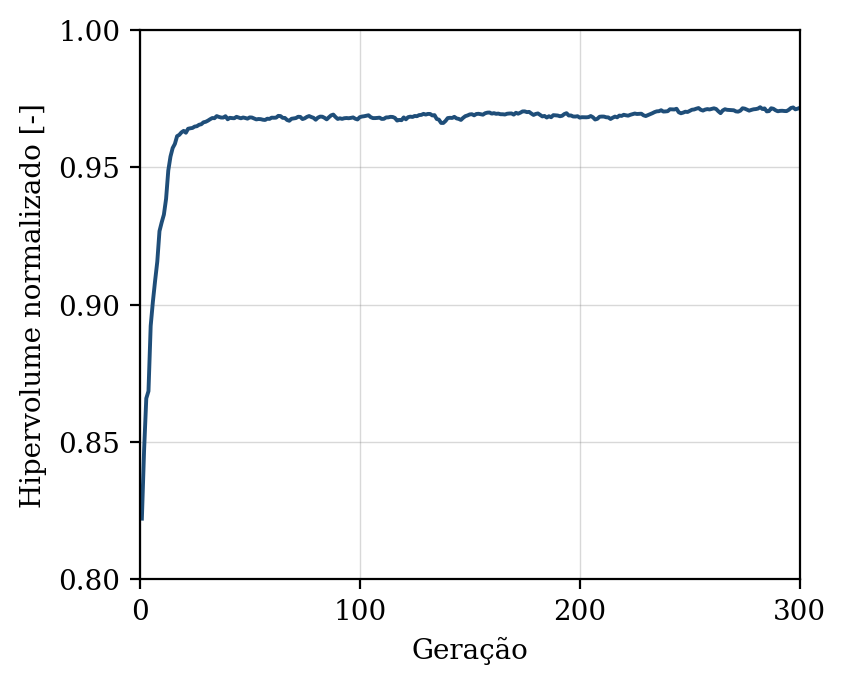

Data behind this chart, as committed beside it:
geracao, hipervolume, n_solucoes, n_avaliacoes
1, 0.8221, 7, 50
2, 0.847, 12, 100
3, 0.8659, 15, 150
4, 0.8685, 21, 200
5, 0.8923, 24, 250
6, 0.9011, 27, 300
7, 0.9086, 34, 350
8, 0.9157, 43, 400
9, 0.9268, 45, 450
10, 0.93, 48, 500
11, 0.9328, 50, 550
12, 0.9385, 48, 600
13, 0.9488, 50, 650
14, 0.9539, 50, 700
15, 0.957, 50, 750
16, 0.9585, 50, 800
17, 0.9614, 50, 850
18, 0.9618, 50, 900
19, 0.9627, 50, 950
20, 0.9633, 50, 1000
21, 0.9626, 50, 1050
22, 0.964, 50, 1100
23, 0.9642, 50, 1150
24, 0.9643, 50, 1200
25, 0.9649, 50, 1250
26, 0.965, 50, 1300
27, 0.9655, 50, 1350
28, 0.9657, 50, 1400
29, 0.9664, 50, 1450
30, 0.9666, 50, 1500
31, 0.967, 50, 1550
32, 0.9675, 50, 1600
33, 0.968, 50, 1650
34, 0.9679, 50, 1700
35, 0.9687, 50, 1750
36, 0.9684, 50, 1800
37, 0.9681, 50, 1850
38, 0.9681, 50, 1900
39, 0.9686, 50, 1950
40, 0.9675, 50, 2000
41, 0.968, 50, 2050
42, 0.9679, 50, 2100
43, 0.9679, 50, 2150
44, 0.9684, 50, 2200
45, 0.9681, 50, 2250
46, 0.9679, 50, 2300
47, 0.9682, 50, 2350
48, 0.968, 50, 2400
49, 0.9677, 50, 2450
50, 0.9682, 50, 2500
51, 0.9681, 50, 2550
52, 0.9678, 50, 2600
53, 0.9675, 50, 2650
54, 0.9676, 50, 2700
55, 0.9675, 50, 2750
56, 0.9673, 50, 2800
57, 0.9673, 50, 2850
58, 0.9677, 50, 2900
59, 0.9676, 50, 2950
60, 0.9681, 50, 3000
... 240 more rows
